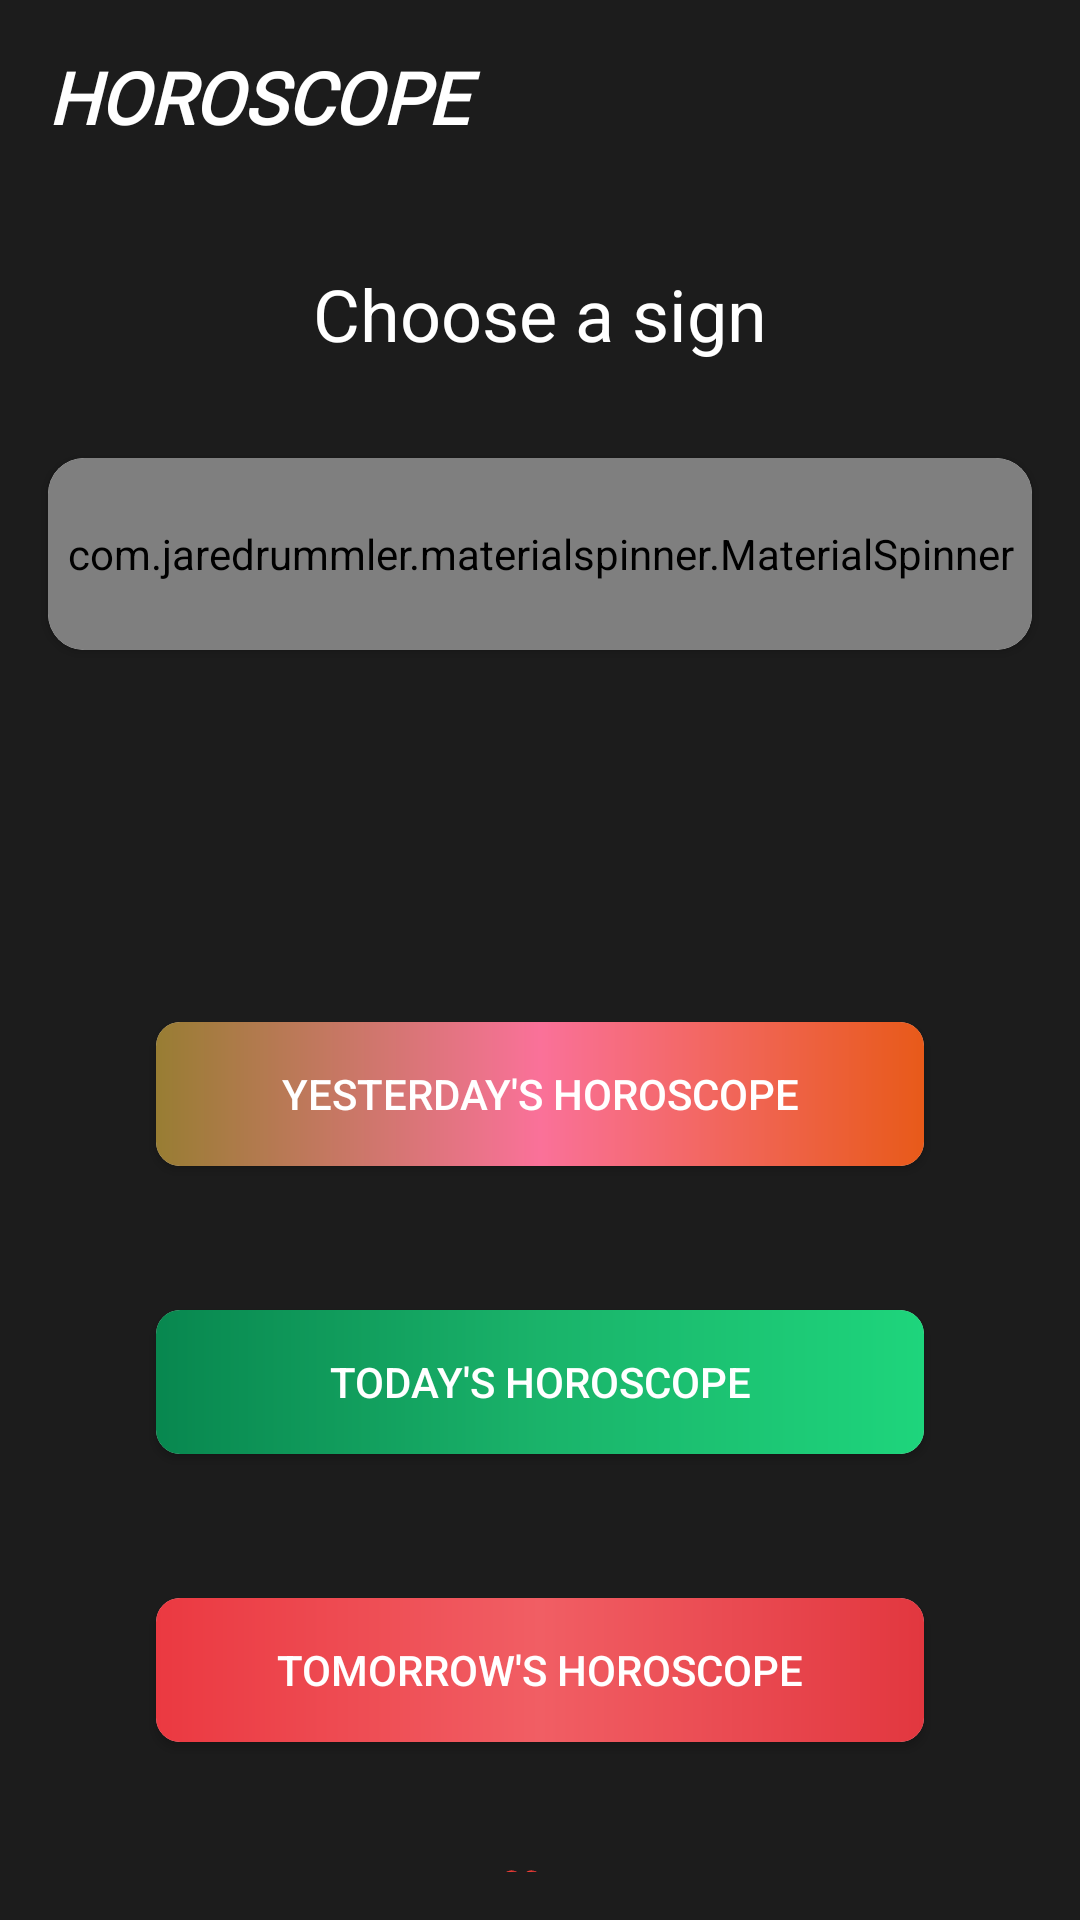

Here is an Android app screen rendered from its layout file. Give the layout XML and the strings, colors and styles it references.
<!-- AndroidManifest.xml: application theme AppTheme -->
<!-- res/layout/activity_main.xml -->
<?xml version="1.0" encoding="utf-8"?>
<LinearLayout xmlns:android="http://schemas.android.com/apk/res/android"
    xmlns:app="http://schemas.android.com/apk/res-auto"
    xmlns:tools="http://schemas.android.com/tools"
    android:layout_width="match_parent"
    android:layout_height="match_parent"
    android:background="@color/colorPrimaryDark"
    android:orientation="vertical"
    tools:context=".MainActivity">

    <TextView
        android:layout_width="match_parent"
        android:layout_height="wrap_content"
        android:fontFamily="@font/montserrat_regular"
        android:gravity="left"
        android:padding="16dp"
        android:text="HOROSCOPE"
        android:textColor="#FFF"
        android:textSize="24sp"
        android:textStyle="bold|italic" />

    <TextView
        android:layout_width="match_parent"
        android:layout_height="wrap_content"
        android:layout_marginTop="8dp"
        android:gravity="center"
        android:padding="16dp"
        android:text="Choose a sign"
        android:textColor="#FFF"
        android:textSize="24sp" />

    <androidx.cardview.widget.CardView
        android:layout_width="match_parent"
        android:layout_height="wrap_content"
        android:layout_gravity="center_horizontal"
        android:layout_margin="16dp"
        android:layout_marginTop="64dp"
        app:cardCornerRadius="12dp">

        <com.jaredrummler.materialspinner.MaterialSpinner
            android:id="@+id/spinner"
            android:layout_width="match_parent"
            android:layout_height="64dp"
            android:gravity="center"
            android:textSize="16sp"
            app:ms_dropdown_max_height="256dp"
            app:ms_padding_bottom="16dp"
            app:ms_padding_top="16dp" />
    </androidx.cardview.widget.CardView>

    <LinearLayout
        android:layout_width="match_parent"
        android:layout_height="match_parent"
        android:orientation="vertical">

        <LinearLayout
            android:layout_width="match_parent"
            android:layout_height="wrap_content"
            android:gravity="center"
            android:paddingTop="84dp"
            android:orientation="vertical">

            <androidx.cardview.widget.CardView
                android:layout_width="256dp"
                android:layout_height="48dp"
                android:layout_margin="24dp"
                app:cardCornerRadius="8dp">

                <androidx.appcompat.widget.AppCompatButton
                    style="@style/Widget.AppCompat.Button.Borderless.Colored"
                    android:layout_width="match_parent"
                    android:layout_height="match_parent"
                    android:background="@drawable/bg1"
                    android:onClick="getHoroscope"
                    android:tag="yesterday"
                    android:text="Yesterday's Horoscope"
                    android:textColor="#FFFFFF" />
            </androidx.cardview.widget.CardView>

            <androidx.cardview.widget.CardView
                android:layout_width="256dp"
                android:layout_height="48dp"
                android:layout_margin="24dp"
                app:cardCornerRadius="8dp">

                <androidx.appcompat.widget.AppCompatButton
                    style="@style/Widget.AppCompat.Button.Borderless.Colored"
                    android:layout_width="match_parent"
                    android:layout_height="match_parent"
                    android:background="@drawable/bg2"
                    android:onClick="getHoroscope"
                    android:tag="today"
                    android:text="Today's Horoscope"
                    android:textColor="#FFF" />
            </androidx.cardview.widget.CardView>

            <androidx.cardview.widget.CardView
                android:layout_width="256dp"
                android:layout_height="48dp"
                android:layout_margin="24dp"
                app:cardCornerRadius="8dp">

                <androidx.appcompat.widget.AppCompatButton
                    style="@style/Widget.AppCompat.Button.Borderless.Colored"
                    android:layout_width="match_parent"
                    android:layout_height="match_parent"
                    android:background="@drawable/bg3"
                    android:onClick="getHoroscope"
                    android:tag="tomorrow"
                    android:text="Tomorrow's Horoscope"
                    android:textColor="#FFF" />
            </androidx.cardview.widget.CardView>

        </LinearLayout>

        <RelativeLayout
            android:layout_width="match_parent"
            android:layout_height="wrap_content"
            >
            <TextView
                android:layout_width="match_parent"
                android:layout_height="wrap_content"
                android:layout_alignParentBottom="true"
                android:gravity="center"
                android:fontFamily="@font/montserrat_regular"
                android:padding="16dp"
                android:text="@string/coded_by"
                android:textColor="#FFF"
                android:textSize="12sp" />

        </RelativeLayout>

    </LinearLayout>



</LinearLayout>
<!-- resources referenced by this layout -->
<resources>
  <color name="colorPrimaryDark">#1C1C1C</color>
  <!-- drawable bg1 (drawable) -->
  <?xml version="1.0" encoding="utf-8"?>
  <shape xmlns:android="http://schemas.android.com/apk/res/android">
  
      <gradient
          android:angle="0"
          android:startColor="#987D33"
          android:centerColor="#fa7199"
          android:endColor="#e85a19"
          />
  </shape>
  <!-- drawable bg2 (drawable) -->
  <?xml version="1.0" encoding="utf-8"?>
  <shape xmlns:android="http://schemas.android.com/apk/res/android">
  
      <gradient
          android:angle="0"
          android:startColor="#08874F"
          android:centerColor="#1AB36A"
          android:endColor="#1ED57C"
          />
  </shape>
  <!-- drawable bg3 (drawable) -->
  <?xml version="1.0" encoding="utf-8"?>
  <shape xmlns:android="http://schemas.android.com/apk/res/android">
  
      <gradient
          android:angle="0"
          android:startColor="#eb3941"
          android:centerColor="#f15e64"
          android:endColor="#e2373f"
          />
  </shape>
  <string name="coded_by">&lt;&gt; with ❤ by Faizan</string>
  <style name="AppTheme" parent="Theme.AppCompat.Light.NoActionBar">
          
          <item name="colorPrimary">@color/colorPrimary</item>
          <item name="colorPrimaryDark">@color/colorPrimaryDark</item>
          <item name="colorAccent">@color/colorAccent</item>
      </style>
  <color name="colorPrimary">#101010</color>
  <color name="colorAccent">#03DAC5</color>
</resources>
